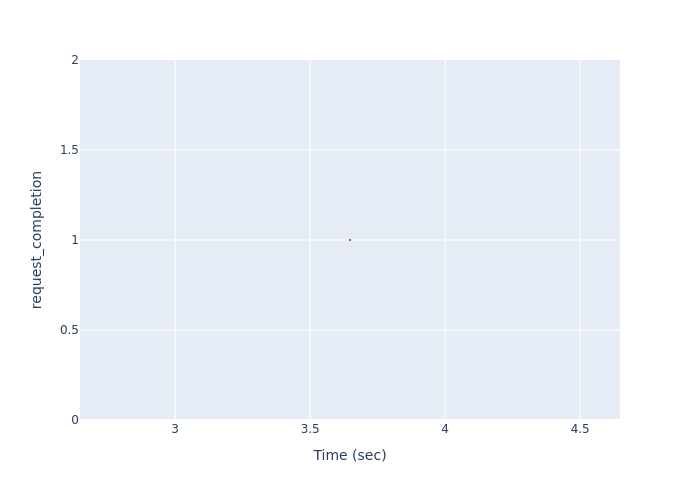

The file beside this chart, header and first rows:
, Time (sec), request_completion
0, 3.648, 1
